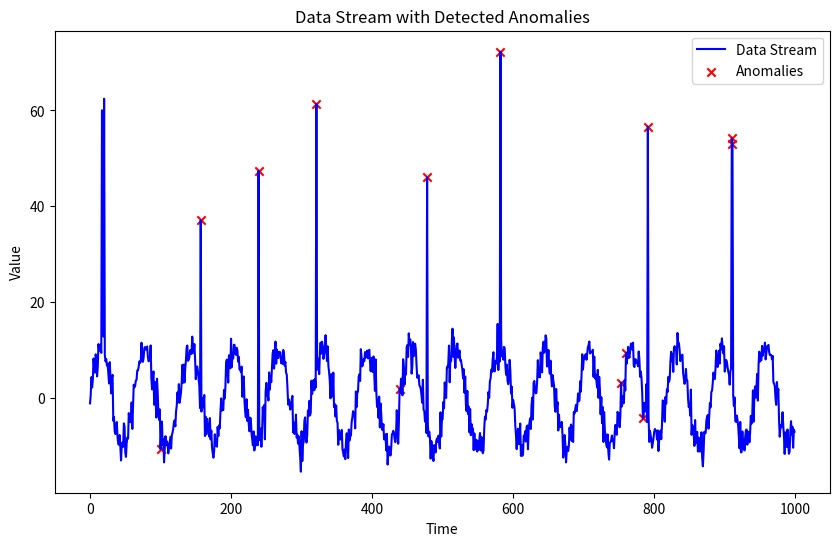

Reproduce this figure in Python.

import numpy as np
import random
import matplotlib.pyplot as plt

# Step 1: Simulate Flow of Numbers
def simulate_data_stream(n_points=1000):
    """
    Creates a flow of numbers that follow a repeating pattern, with random changes and some big jumps.
    """
    # Time series to track the flow of numbers
    time = np.arange(0, n_points)

    # Create a wave-like pattern for regular behavior
    seasonal = np.sin(0.1 * time) * 10

    # Add some randomness (small changes in the numbers)
    noise = np.random.normal(0, 2, n_points)

    # Combine the wave pattern and randomness
    stream = seasonal + noise

    # Add some unusual values (big jumps)
    for _ in range(10):
        index = random.randint(0, n_points - 1)
        stream[index] += np.random.normal(50, 10)  # Big jump added at random spot

    return stream

# Step 2: Find Unusual Values (Anomalies)
def z_score_anomaly_detection(data_stream, threshold=3):
    """
    Uses the Z-score method to spot any numbers that are way different from the usual pattern.
    """
    if data_stream is None or len(data_stream) == 0:
        raise ValueError("The data stream is empty or None.")
    
    if not all(isinstance(x, (int, float, np.float64)) for x in data_stream):
        raise ValueError("The data stream must contain only numeric values.")

    anomalies = []  # Where we store the unusual values (big jumps)
    window_size = 50  # How many points we look at to get the usual pattern

    # Find the average and standard deviation of the first 50 points
    mean = np.mean(data_stream[:window_size])
    std_dev = np.std(data_stream[:window_size])

    if std_dev == 0:
        raise ValueError("Standard deviation is zero in the initial window, cannot proceed with Z-score calculation.")

    # Go through the data points one by one after the first 50
    for i in range(window_size, len(data_stream)):
        # Avoid dividing by zero if the std_dev is zero
        if std_dev == 0:
            continue

        # Find how different the current number is from the average (Z-score)
        z_score = (data_stream[i] - mean) / std_dev

        # If the number is too different, mark it as unusual
        if abs(z_score) > threshold:
            anomalies.append(i)

        # Update the average and standard deviation with new data
        mean = 0.9 * mean + 0.1 * data_stream[i]
        std_dev = 0.9 * std_dev + 0.1 * abs(data_stream[i] - mean)

    return anomalies

# Step 3: Show the Graph
def visualize_data_with_anomalies(data_stream, anomalies):
    """
    Draws a graph of the number flow and highlights the unusual points in red.
    """
    plt.figure(figsize=(10, 6))
    plt.plot(data_stream, label='Data Stream', color='blue')  # Draw the flow of numbers
    # Highlight the unusual points in red
    plt.scatter(anomalies, [data_stream[i] for i in anomalies], color='red', label='Anomalies', marker='x')

    # Add a title and labels
    plt.title('Data Stream with Detected Anomalies')
    plt.xlabel('Time')
    plt.ylabel('Value')

    # Show a legend for the graph
    plt.legend()

    # Display the graph
    plt.show()

# Step 4: Run the Project
if __name__ == "__main__":
    try:
        # Step 1: Create the flow of numbers
        data_stream = simulate_data_stream(n_points=1000)

        # Step 2: Find the unusual numbers (anomalies)
        anomalies = z_score_anomaly_detection(data_stream)

        # Step 3: Show where the unusual numbers are on a graph
        print("Anomalies detected at indices:", anomalies)
        visualize_data_with_anomalies(data_stream, anomalies)

    except ValueError as e:
        print(f"Error: {e}")
